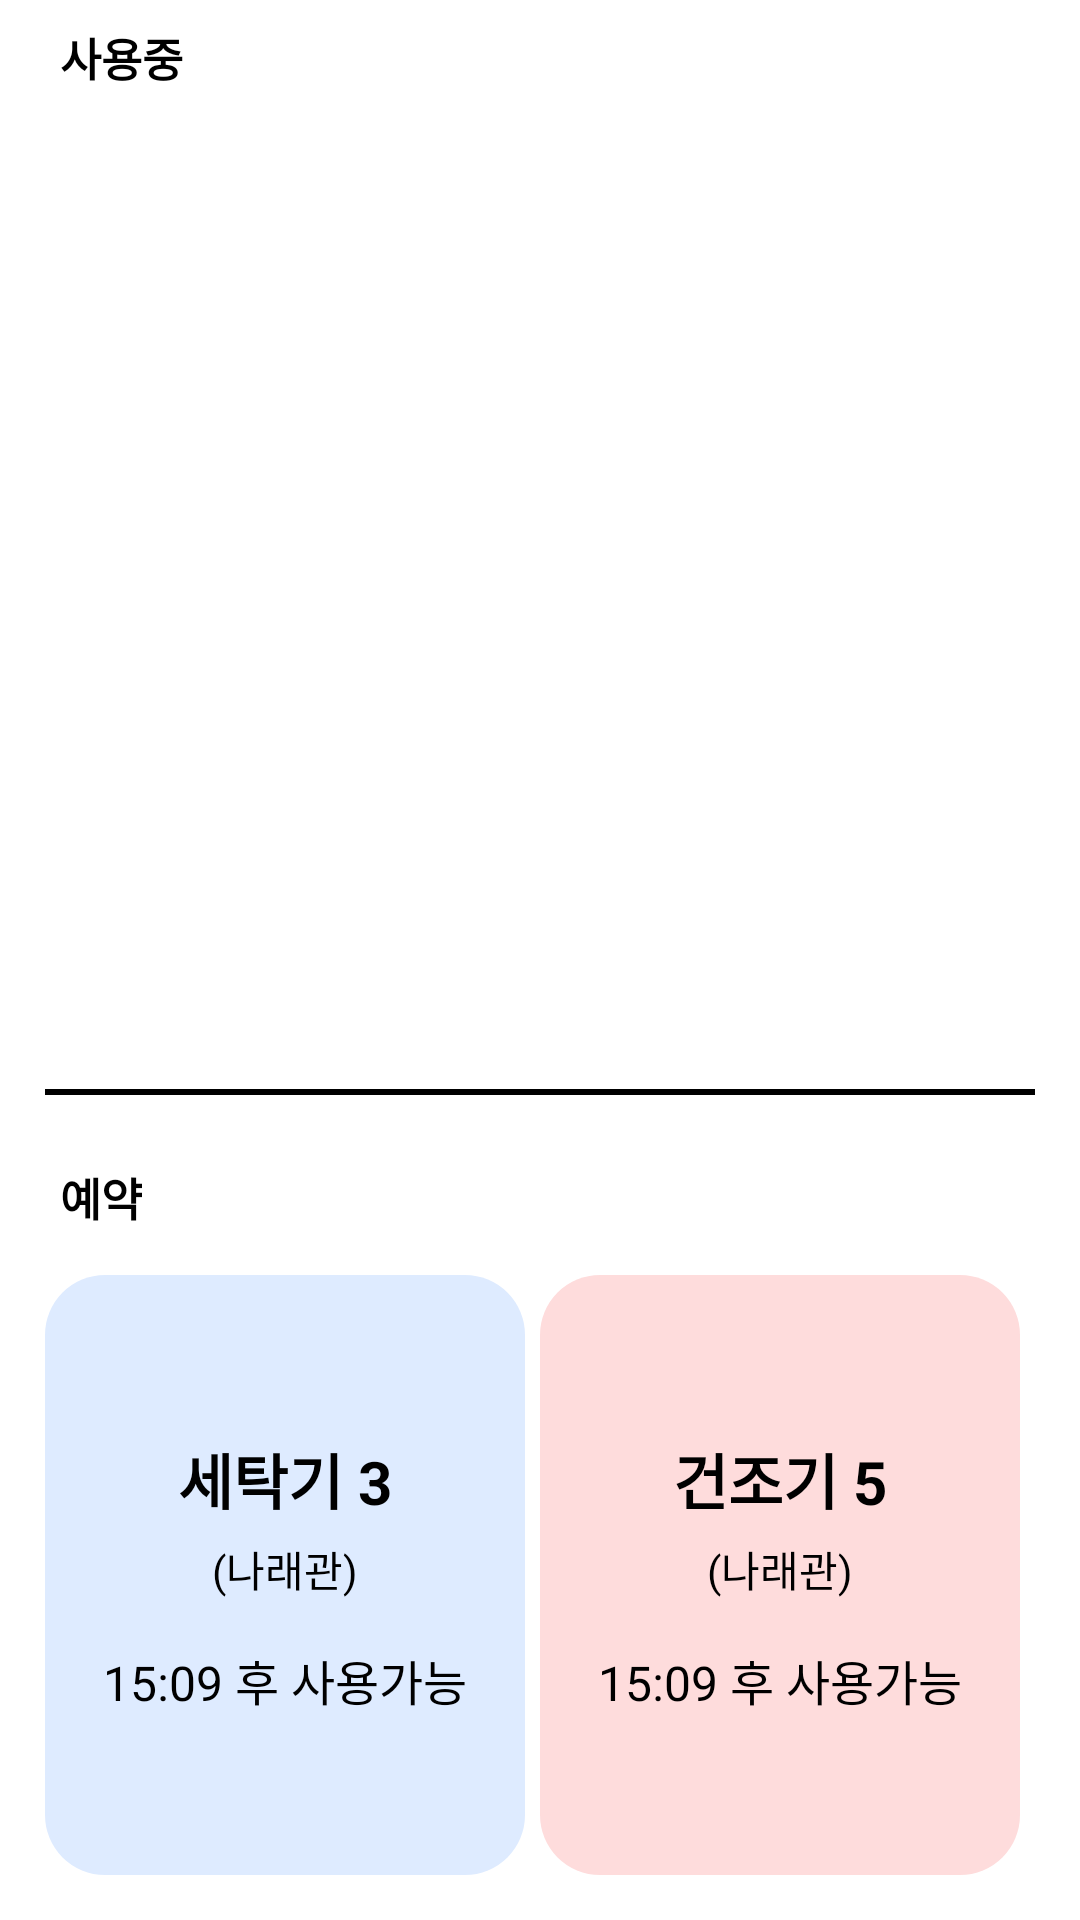

Android layout source for this screen:
<!-- AndroidManifest.xml: application theme Theme.MyApplication -->
<!-- res/layout/fragment_gallery.xml -->
<?xml version="1.0" encoding="utf-8"?>
<LinearLayout xmlns:android="http://schemas.android.com/apk/res/android"
    xmlns:app="http://schemas.android.com/apk/res-auto"
    xmlns:tools="http://schemas.android.com/tools"
    android:layout_width="match_parent"
    android:layout_height="match_parent"
    android:orientation="vertical"
    tools:context=".ui.gallery.GalleryFragment">

    <TextView
        android:id="@+id/text_using"
        android:layout_width="wrap_content"
        android:layout_height="wrap_content"
        android:layout_marginStart="20dp"
        android:layout_marginTop="8dp"
        android:layout_marginEnd="8dp"
        android:text="사용중"
        android:textAlignment="viewStart"
        android:textSize="15sp"
        android:textStyle="bold" />

    <androidx.recyclerview.widget.RecyclerView
        android:id="@+id/usings"
        android:layout_width="match_parent"
        android:layout_height="0dp"
        android:layout_weight="1"
        app:layoutManager="androidx.recyclerview.widget.LinearLayoutManager"
        android:orientation="vertical"
        tools:listitem="@layout/using_item"
        android:padding="15dp"/>

    <View
        android:id="@+id/v"
        android:layout_width="match_parent"
        android:layout_height="2dp"
        android:background="@color/black"
        android:layout_marginStart="15dp"
        android:layout_marginEnd="15dp"
        android:layout_marginTop="15dp"
        android:layout_marginBottom="15dp"/>
    <TextView
        android:id="@+id/text_reserved"
        android:layout_width="wrap_content"
        android:layout_height="wrap_content"
        android:layout_marginStart="20dp"
        android:layout_marginTop="8dp"
        android:layout_marginEnd="8dp"
        android:text="예약"
        android:textAlignment="viewStart"
        android:textSize="15sp"
        android:textStyle="bold" />
    <LinearLayout
        android:id="@+id/items_reserved"
        android:layout_width="match_parent"
        android:layout_height="wrap_content"
        android:orientation="horizontal"
        android:padding="15dp">
        <LinearLayout
            android:layout_width="wrap_content"
            android:layout_height="200dp"
            android:layout_marginEnd="5dp"
            android:layout_weight="1"
            android:gravity="center_horizontal|center_vertical"
            android:background="@drawable/list_card"
            android:backgroundTint="@color/lightblue"
            android:orientation="vertical"
            android:clickable="true">
            <TextView
                android:layout_width="wrap_content"
                android:layout_height="wrap_content"
                android:text="세탁기 3"
                android:textSize="20sp"
                android:textStyle="bold"/>
            <TextView
                android:layout_width="wrap_content"
                android:layout_height="wrap_content"
                android:layout_marginTop="5dp"
                android:layout_marginBottom="15dp"
                android:text="(나래관)"
                android:textSize="14sp"/>
            <TextView
                android:layout_width="wrap_content"
                android:layout_height="wrap_content"
                android:text="15:09 후 사용가능"
                android:textSize="16sp"/>
        </LinearLayout>
        <LinearLayout
            android:layout_width="wrap_content"
            android:layout_height="200dp"
            android:layout_marginEnd="5dp"
            android:layout_weight="1"
            android:gravity="center_horizontal|center_vertical"
            android:background="@drawable/list_card"
            android:backgroundTint="@color/lightred"
            android:orientation="vertical"
            android:clickable="true">
            <TextView
                android:layout_width="wrap_content"
                android:layout_height="wrap_content"
                android:text="건조기 5"
                android:textSize="20sp"
                android:textStyle="bold"/>
            <TextView
                android:layout_width="wrap_content"
                android:layout_height="wrap_content"
                android:layout_marginTop="5dp"
                android:layout_marginBottom="15dp"
                android:text="(나래관)"
                android:textSize="14sp"/>
            <TextView
                android:layout_width="wrap_content"
                android:layout_height="wrap_content"
                android:text="15:09 후 사용가능"
                android:textSize="16sp"/>
        </LinearLayout>
    </LinearLayout>

</LinearLayout>
<!-- res/layout/using_item.xml (included above) -->
<?xml version="1.0" encoding="utf-8"?>
<LinearLayout
    android:id="@+id/usingItem"
    xmlns:android="http://schemas.android.com/apk/res/android"
    android:layout_width="match_parent"
    android:layout_height="70dp"
    android:orientation="horizontal"
    android:background="@drawable/list_card"
    android:backgroundTint="@color/lightblue"
    android:paddingStart="16dp"
    android:paddingEnd="16dp"
    android:layout_margin="5dp">

    <TextView
        android:id="@+id/txtUsingName"
        android:layout_width="wrap_content"
        android:layout_height="wrap_content"
        android:text="세탁기 1"
        android:textSize="18sp"
        android:textStyle="bold"
        android:layout_gravity="center_vertical"
        android:layout_marginEnd="8dp"
        android:gravity="start"/>

    <TextView
        android:id="@+id/txtDorm"
        android:layout_width="wrap_content"
        android:layout_height="wrap_content"
        android:layout_weight="1"
        android:text="(나래관)"
        android:textSize="15sp"
        android:textStyle="bold"
        android:textAlignment="textStart"
        android:layout_gravity="center_vertical"
        android:layout_marginEnd="8dp"
        android:gravity="start"/>

    <TextView
        android:id="@+id/txtuserRemainingTime"
        android:layout_width="wrap_content"
        android:layout_height="wrap_content"
        android:layout_weight="1"
        android:text=""
        android:textSize="15sp"
        android:textColor="@color/black"
        android:textAlignment="textEnd"
        android:layout_gravity="center_vertical"
        android:layout_marginEnd="10dp"/>
</LinearLayout>
<!-- resources referenced by this layout -->
<resources>
  <color name="black">#FF000000</color>
  <color name="lightblue">#FFDEEBFF</color>
  <color name="lightred">#FFFEDCDC</color>
  <!-- drawable list_card (drawable) -->
  <?xml version="1.0" encoding="utf-8"?>
  <shape xmlns:android="http://schemas.android.com/apk/res/android">
      <corners android:radius="20dp" />
      <size
          android:width="70dp"
          android:height="40dp" />
      <solid android:color="@color/lightblue" />
  </shape>
</resources>
